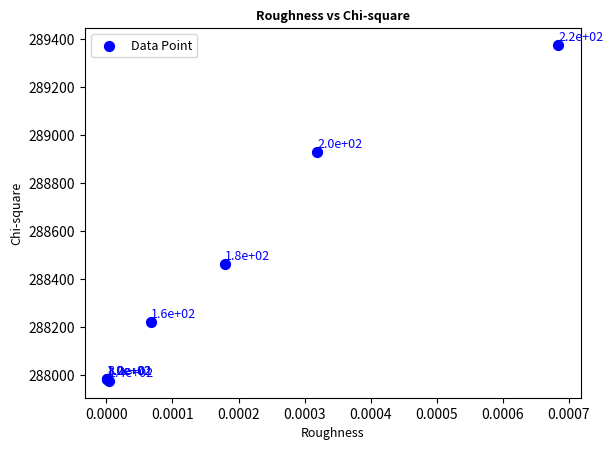

Here is the Python script that generated this plot:
#trade off curve
import numpy as np
import matplotlib.pyplot as plt

smooth = np.array([80, 100,120, 140,160, 180, 200,220])
DOF1 = np.ones(8) * 74121
Data_Chi21 = np.array([3.8853, 3.8853, 3.8853, 3.8852, 3.8885, 3.8918, 3.8981, 3.9041])
data_chi21 = DOF1 * Data_Chi21
penalty1 = np.array([1.3840e-04, 1.4698e-04, 1.9427e-04, 6.3093e-04, 1.0886e-02, 3.2373e-02, 6.3861e-02, 1.5045e-01])

smoothvalue1 = (penalty1 ) / smooth

plt.figure(1)
plt.scatter(smoothvalue1, data_chi21, 50, color='b', label='Data Point')
for i in range(len(smooth)):
    x_pos = smoothvalue1[i]
    y_pos = data_chi21[i]
    label = f"{smooth[i]:.1e}\n"
    plt.text(x_pos, y_pos, label, color='b', fontsize=9, ha='left', va='center')

plt.legend(fontsize=9, loc='upper left')
plt.ylabel('Chi-square', fontsize=9)
plt.xlabel('Roughness', fontsize=9)
plt.title('Roughness vs Chi-square', fontsize=9, fontweight='bold')

plt.show()
